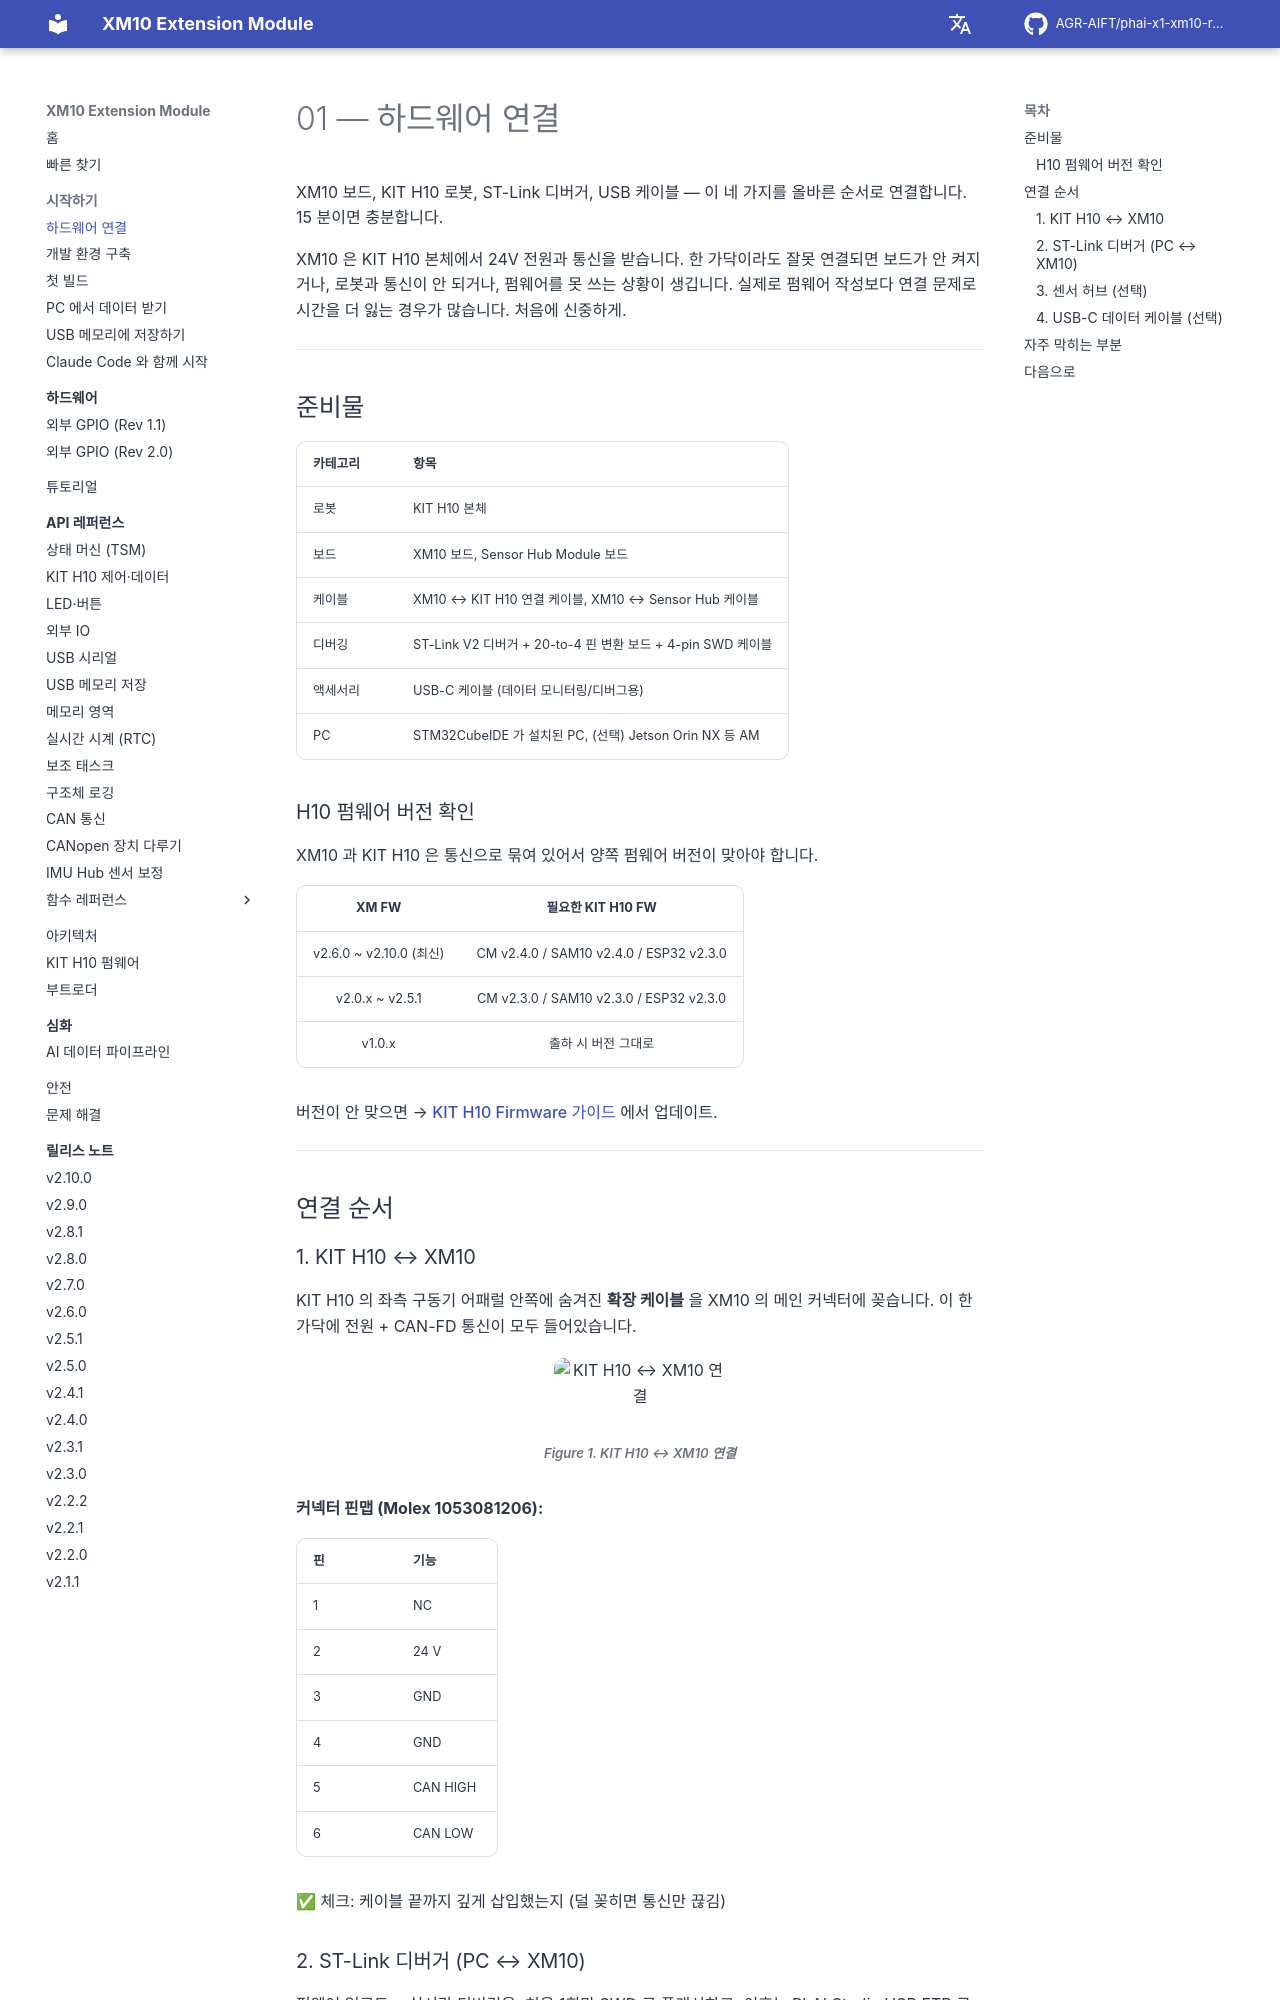

repository: AGR-AIFT/phai-x1-xm10-release · page: getting-started/01-hardware-setup/index.html · generator: mkdocs

# 01 — 하드웨어 연결

XM10 보드, KIT H10 로봇, ST-Link 디버거, USB 케이블 — 이 네 가지를 올바른 순서로 연결합니다. 15 분이면 충분합니다.

XM10 은 KIT H10 본체에서 24V 전원과 통신을 받습니다. 한 가닥이라도 잘못 연결되면 보드가 안 켜지거나, 로봇과 통신이 안 되거나, 펌웨어를 못 쓰는 상황이 생깁니다. 실제로 펌웨어 작성보다 연결 문제로 시간을 더 잃는 경우가 많습니다. 처음에 신중하게.

---

## 준비물

| 카테고리 | 항목 |
|---------|------|
| 로봇 | KIT H10 본체 |
| 보드 | XM10 보드, Sensor Hub Module 보드 |
| 케이블 | XM10 ↔ KIT H10 연결 케이블, XM10 ↔ Sensor Hub 케이블 |
| 디버깅 | ST-Link V2 디버거 + 20-to-4 핀 변환 보드 + 4-pin SWD 케이블 |
| 액세서리 | USB-C 케이블 (데이터 모니터링/디버그용) |
| PC | STM32CubeIDE 가 설치된 PC, (선택) Jetson Orin NX 등 AM |

### H10 펌웨어 버전 확인

XM10 과 KIT H10 은 통신으로 묶여 있어서 양쪽 펌웨어 버전이 맞아야 합니다.

| XM FW | 필요한 KIT H10 FW |
|:---:|:---:|
| v2.6.0 ~ v2.10.0 (최신) | CM v2.4.0 / SAM10 v2.4.0 / ESP32 v2.3.0 |
| v2.0.x ~ v2.5.1 | CM v2.3.0 / SAM10 v2.3.0 / ESP32 v2.3.0 |
| v1.0.x | 출하 시 버전 그대로 |

버전이 안 맞으면 → [KIT H10 Firmware 가이드](../kit-h10-firmware/) 에서 업데이트.

---

## 연결 순서

### 1. KIT H10 ↔ XM10

KIT H10 의 좌측 구동기 어패럴 안쪽에 숨겨진 **확장 케이블** 을 XM10 의 메인 커넥터에 꽂습니다. 이 한 가닥에 전원 + CAN-FD 통신이 모두 들어있습니다.

<figure markdown="span">
  ![KIT H10 ↔ XM10 연결](https://github.com/user-attachments/assets/cac2643d-532b-41a6-a680-7fb57d69d2af){ width="90%" }
  <figcaption>Figure 1. KIT H10 ↔ XM10 연결</figcaption>
</figure>

**커넥터 핀맵 (Molex 1053081206):**

| 핀 | 기능 |
|---|---|
| 1 | NC |
| 2 | 24 V |
| 3 | GND |
| 4 | GND |
| 5 | CAN HIGH |
| 6 | CAN LOW |

✅ 체크: 케이블 끝까지 깊게 삽입했는지 (덜 꽂히면 통신만 끊김)
